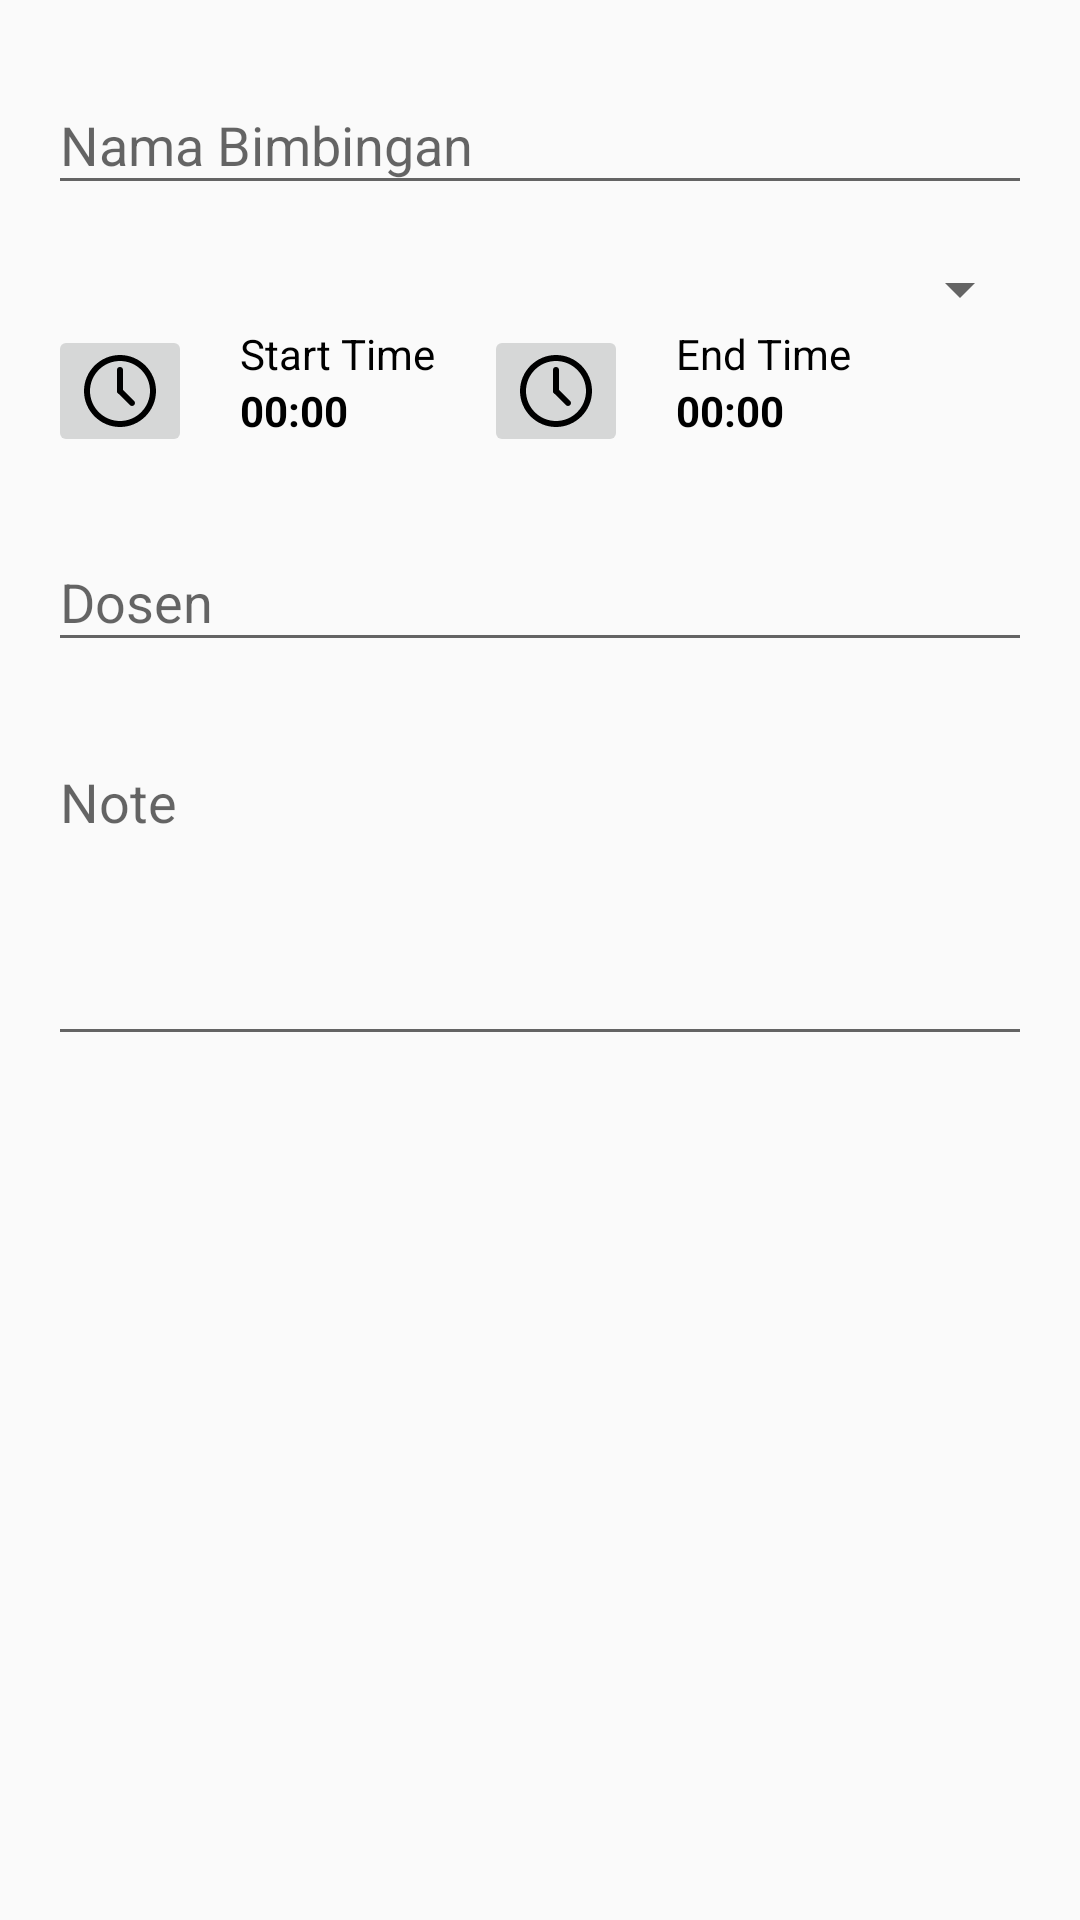

Reconstruct the res/layout file that produces this screen, plus the resources it refers to.
<!-- AndroidManifest.xml: activity theme Theme.AppCompat.Light -->
<!-- res/layout/activity_add_guidance.xml -->
<?xml version="1.0" encoding="utf-8"?>
<androidx.constraintlayout.widget.ConstraintLayout xmlns:android="http://schemas.android.com/apk/res/android"
    xmlns:tools="http://schemas.android.com/tools"
    android:layout_width="match_parent"
    android:layout_height="match_parent"
    xmlns:app="http://schemas.android.com/apk/res-auto"
    tools:context=".ui.add.AddGuidanceActivity">

    <LinearLayout
        android:layout_width="match_parent"
        android:layout_height="match_parent"
        android:orientation="vertical"
        app:layout_constraintBottom_toBottomOf="parent"
        app:layout_constraintEnd_toEndOf="parent"
        app:layout_constraintStart_toStartOf="parent"
        app:layout_constraintTop_toTopOf="parent">

        <com.google.android.material.textfield.TextInputLayout
            android:layout_width="match_parent"
            android:layout_height="wrap_content"
            android:layout_marginStart="16dp"
            android:layout_marginTop="16dp"
            android:layout_marginEnd="16dp">

            <com.google.android.material.textfield.TextInputEditText
                android:id="@+id/ed_course_name"
                android:layout_width="match_parent"
                android:layout_height="wrap_content"
                android:hint="@string/guidance_name"
                android:maxLength="255"
                android:maxLines="1" />

        </com.google.android.material.textfield.TextInputLayout>

        <Spinner
            android:id="@+id/spinner_day"
            android:layout_width="match_parent"
            android:layout_height="wrap_content"
            android:layout_marginStart="16dp"
            android:layout_marginTop="16dp"
            android:layout_marginEnd="16dp"
            android:entries="@array/day"
            android:paddingTop="12dp"
            android:paddingBottom="12dp" />

        <LinearLayout
            android:layout_width="match_parent"
            android:layout_height="wrap_content"
            android:orientation="horizontal">

            <ImageButton
                android:id="@+id/ib_start_time"
                android:layout_width="wrap_content"
                android:layout_height="wrap_content"
                android:layout_marginStart="16dp"
                android:layout_marginEnd="16dp"
                android:importantForAccessibility="no"
                android:onClick="showStartTimePicker"
                android:src="@drawable/ic_time"
                tools:ignore="UsingOnClickInXml" />

            <LinearLayout
                android:layout_width="wrap_content"
                android:layout_height="match_parent"
                android:orientation="vertical">

                <TextView
                    android:layout_width="wrap_content"
                    android:layout_height="wrap_content"
                    android:text="@string/start_time"
                    android:textColor="@color/textPrimary" />

                <TextView
                    android:id="@+id/tv_start_time"
                    android:layout_width="wrap_content"
                    android:layout_height="wrap_content"
                    android:text="@string/_00_00"
                    android:textColor="@color/textPrimary"
                    android:textStyle="bold" />

            </LinearLayout>

            <ImageButton
                android:id="@+id/ib_end_time"
                android:layout_width="wrap_content"
                android:layout_height="wrap_content"
                android:layout_marginStart="16dp"
                android:layout_marginEnd="16dp"
                android:importantForAccessibility="no"
                android:onClick="showEndTimePicker"
                android:src="@drawable/ic_time"
                tools:ignore="UsingOnClickInXml" />

            <LinearLayout
                android:layout_width="wrap_content"
                android:layout_height="match_parent"
                android:orientation="vertical">

                <TextView
                    android:layout_width="wrap_content"
                    android:layout_height="wrap_content"
                    android:text="@string/end_time"
                    android:textColor="@color/textPrimary" />

                <TextView
                    android:id="@+id/tv_end_time"
                    android:layout_width="wrap_content"
                    android:layout_height="wrap_content"
                    android:text="@string/_00_00"
                    android:textColor="@color/textPrimary"
                    android:textStyle="bold" />

            </LinearLayout>

        </LinearLayout>

        <com.google.android.material.textfield.TextInputLayout
            android:layout_width="match_parent"
            android:layout_height="wrap_content"
            android:layout_marginStart="16dp"
            android:layout_marginTop="16dp"
            android:layout_marginEnd="16dp">

            <com.google.android.material.textfield.TextInputEditText
                android:id="@+id/ed_lecturer"
                android:layout_width="match_parent"
                android:layout_height="wrap_content"
                android:hint="@string/lecturer"
                android:maxLength="255"
                android:maxLines="1" />
        </com.google.android.material.textfield.TextInputLayout>

        <com.google.android.material.textfield.TextInputLayout
            android:layout_width="match_parent"
            android:layout_height="wrap_content"
            android:layout_marginStart="16dp"
            android:layout_marginTop="16dp"
            android:layout_marginEnd="16dp">

            <com.google.android.material.textfield.TextInputEditText
                android:id="@+id/ed_note"
                android:layout_width="match_parent"
                android:layout_height="wrap_content"
                android:gravity="top"
                android:hint="@string/note"
                android:lines="4"></com.google.android.material.textfield.TextInputEditText>

        </com.google.android.material.textfield.TextInputLayout>

    </LinearLayout>

</androidx.constraintlayout.widget.ConstraintLayout>
<!-- resources referenced by this layout -->
<resources>
  <color name="textPrimary">#000000</color>
  <!-- drawable ic_time (drawable) -->
  <vector android:height="24dp" android:viewportHeight="1024"
      android:viewportWidth="1024" android:width="24dp" xmlns:android="http://schemas.android.com/apk/res/android">
      <path android:fillColor="#FF000000" android:pathData="M512,1024C230.4,1024 0,793.6 0,512S230.4,0 512,0s512,230.4 512,512S793.6,1024 512,1024zM512,85.3C277.3,85.3 85.3,277.3 85.3,512s192,426.7 426.7,426.7 426.7,-192 426.7,-426.7S746.7,85.3 512,85.3z"/>
      <path android:fillColor="#FF000000" android:pathData="M512,554.7c-25.6,0 -42.7,-17.1 -42.7,-42.7L469.3,213.3c0,-25.6 17.1,-42.7 42.7,-42.7s42.7,17.1 42.7,42.7l0,298.7C554.7,537.6 537.6,554.7 512,554.7z"/>
      <path android:fillColor="#FF000000" android:pathData="M682.7,725.3c-12.8,0 -21.3,-4.3 -29.9,-12.8l-170.7,-170.7c-17.1,-17.1 -17.1,-42.7 0,-59.7s42.7,-17.1 59.7,0l170.7,170.7c17.1,17.1 17.1,42.7 0,59.7C704,721.1 695.5,725.3 682.7,725.3z"/>
  </vector>
  <string name="_00_00">00:00</string>
  <string name="end_time">End Time</string>
  <string name="guidance_name">Nama Bimbingan</string>
  <string name="lecturer">Dosen</string>
  <string name="note">Note</string>
  <string name="start_time">Start Time</string>
</resources>
